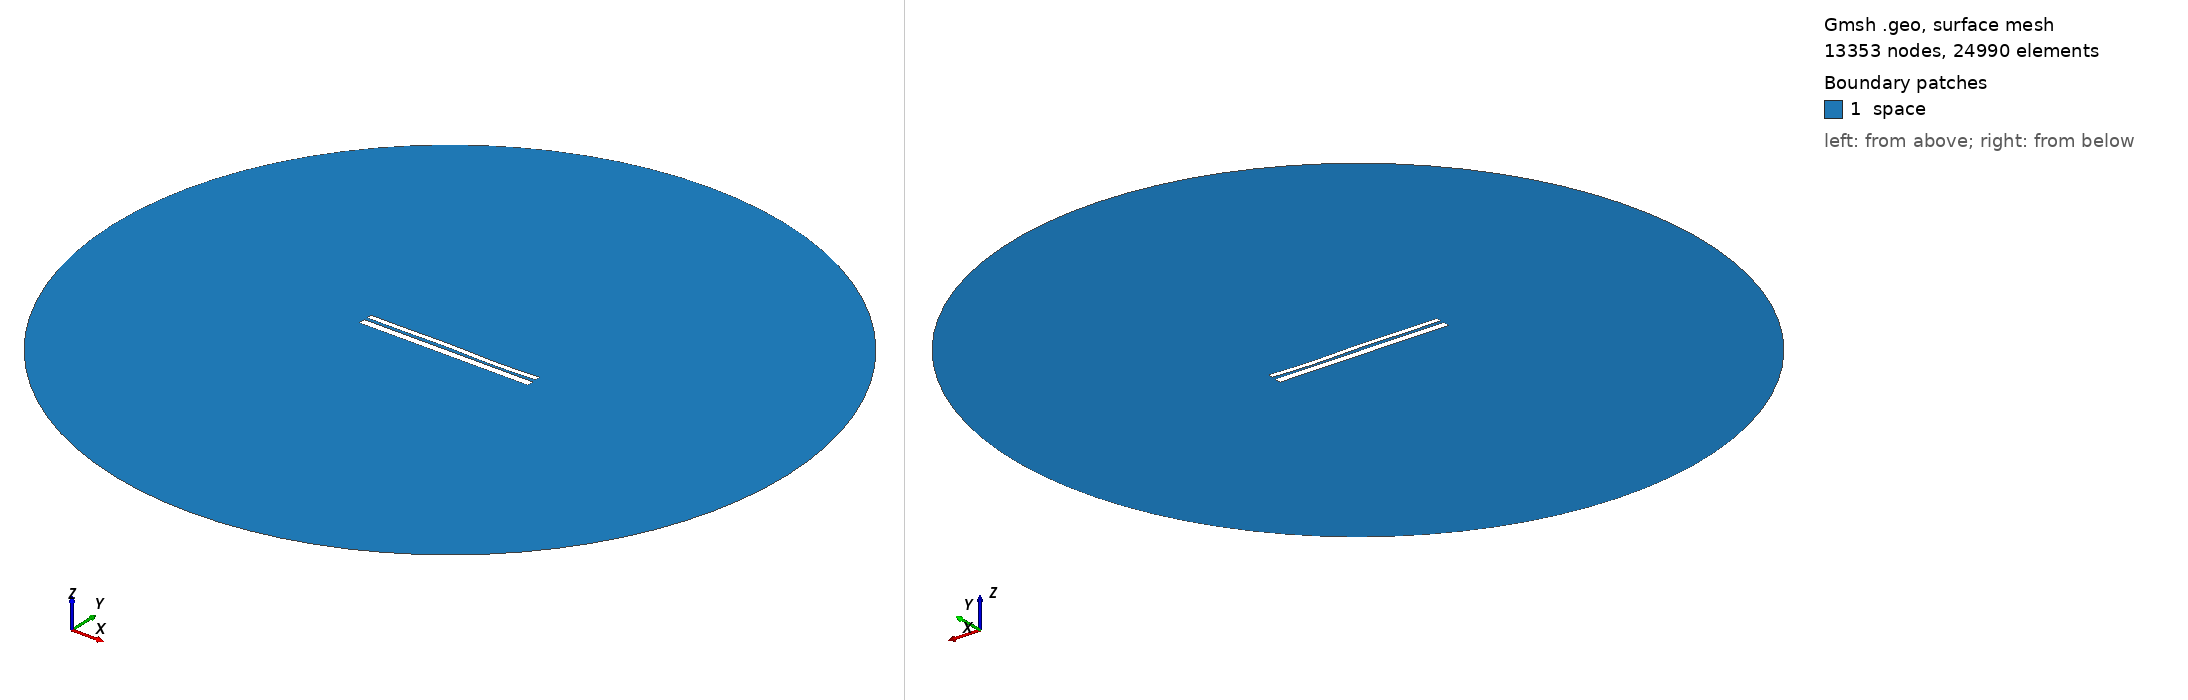

Gmsh geometry script, surface-meshed: 13353 nodes, 24990 surface elements. Boundary patches (legend numbers): 1 space. Left view from above one corner, right view from below the opposite corner. Legend entries are the model's physical surfaces. The drawing asked Gmsh for element sizes between 1% and 20% of the model's largest extent; the script's own settings can give other sizes.

=== 9446.geo (drawn) ===
//---------------------------------------
// Geometry kernel
//---------------------------------------

SetFactory("OpenCASCADE");



//---------------------------------------
// Parameters of the geometry
//---------------------------------------

// Overetch of the upper plate
overetch = 0.375;

// Distance between the plates
distance = 1.5;

// Discretization over the x axis (for the deformation)
nx = 50; 

// Length of the plate
L = 100 - overetch; 

// Number of modes
n = 4; 

// 1st mode coefficient
coeff(1) = -0.15;
beta(1) = 0.596864 * 3.1415926535 / L;

// 2nd mode coefficient
coeff(2) = 0.0;
beta(2) = 1.49418 * 3.1415926535 / L;

// 3rd mode coefficient
coeff(3) = 0.15;
beta(3) = 2.50025 * 3.1415926535 / L;

// 4th mode coefficient
coeff(4) = -0.15;
beta(4) = 3.49999 * 3.1415926535 / L;



//---------------------------------------
// Upper plate (deformed rectangle)
//---------------------------------------

// Coordiantes of the upper plate
xmin = -50;
xmax = 50 - overetch;

// Height of the upper plate
yheight = 4 - 2 * overetch;

// Indexes of the points
UpperID[] = {};
LowerID[] = {};
LeftID[] = {};
RightID[] = {};

// Point index
p = 1;

// Horizontal edges
For i In {1:nx}
    x = xmin + (i-1)*(xmax - xmin)/(nx-1);

    y_bottom = distance / 2 + overetch;
    For j In {1:n}
        C = (Cosh(beta(j)*L) + Cos(beta(j)*L)) / (Sinh(beta(j)*L) + Sin(beta(j)*L));
        y_bottom  = y_bottom + coeff(j) * (Cosh(beta(j)*(x+50)) - Cos(beta(j)*(x+50)) - C * (Sinh(beta(j)*(x+50)) - Sin(beta(j)*(x+50))));
    EndFor

    y_top = y_bottom + yheight;

    Point(p) = {x, y_top, 0, 1.0};
    UpperID[i] = p;
    p = p + 1;

    Point(p) = {x, y_bottom, 0, 1.0};
    LowerID[i] = p;
    p = p + 1;
EndFor

// Create point lists
UpperPts[] = {}; LowerPts[] = {};
For i In {1:nx}
  UpperPts[] += {UpperID[i]};
  LowerPts[] += {LowerID[i]};
EndFor

// Build splines
Spline(1) = {UpperPts[]};
Spline(2) = {LowerPts[]};
Line(3) = {LowerPts[nx-1], UpperPts[nx-1]};
Line(4) = {LowerPts[0], UpperPts[0]};

// Build the plane surface
Curve Loop(1) = {2, 3, -1, -4};
Plane Surface(1) = {1};



//---------------------------------------
// Lower plate (rectangle)
//---------------------------------------

// Vertices
Point(1001) = {-50, -1, 0, 1.0};
Point(1002) = { 50, -1, 0, 1.0};
Point(1003) = { 50,  -5, 0, 1.0};
Point(1004) = {-50,  -5, 0, 1.0};

// Edges
Line(5) = {1001, 1002};
Line(6) = {1002, 1003};
Line(7) = {1003, 1004};
Line(8) = {1004, 1001};

// Plane surface
Line Loop(2) = {5, 6, 7, 8};
Plane Surface(2) = {2}; 



//---------------------------------------
// Outer (fictious) boundary
//---------------------------------------

// Points
Point(1005) = {0, 0, 0};       // Center
Point(1006) = {200, 0, 0};     // Start point
Point(1007) = {0, 200, 0};     // 90 degrees
Point(1008) = {-200, 0, 0};    // 180 degrees
Point(1009) = {0, -200, 0};    // 270 degrees

// Circle arcs (each needs start, center, end)
Circle(9) = {1006, 1005, 1007};
Circle(10) = {1007, 1005, 1008};
Circle(11) = {1008, 1005, 1009};
Circle(12) = {1009, 1005, 1006};

// Plane surface for the entire domain
Curve Loop(3) = {9, 10, 11, 12};
Surface(3) = {3};

// Subtract the plates from the whole domain to obtain the actual domain where we want to solve the equations
BooleanDifference{ Surface{3}; Delete; }{ Surface{1}; Surface{2}; Delete; }




//---------------------------------------
// Transfinite Lines/Curves
//---------------------------------------

// Set the number of points on the boundaries
r = 7;

// Plates
Transfinite Curve {1, 2} = 50*r Using Progression 1;
Transfinite Curve {3, 4} = 2*r Using Progression 1;
Transfinite Line {5, 7} = 50*r Using Progression 1;
Transfinite Line {6, 8} = 2*r Using Progression 1;

// Outer boundary
Transfinite Line {9, 10, 11, 12} = 20 Using Progression 1;



//---------------------------------------
// Physical groups
//---------------------------------------                

// Physical curves (boundaries)
Physical Line("force_segment", 10) = {2};
Physical Line("upper_plate", 11) = {1, 3, 4};
Physical Line("lower_plate", 12) = {5, 6, 7, 8};
Physical Line("boundary", 20) = {9, 10, 11, 12};

// Physical Surfaces
Physical Surface("space", 30) = {3};



//---------------------------------------
// 6. Generate the Mesh
//---------------------------------------

// 2D mesh generation
Mesh 2;
